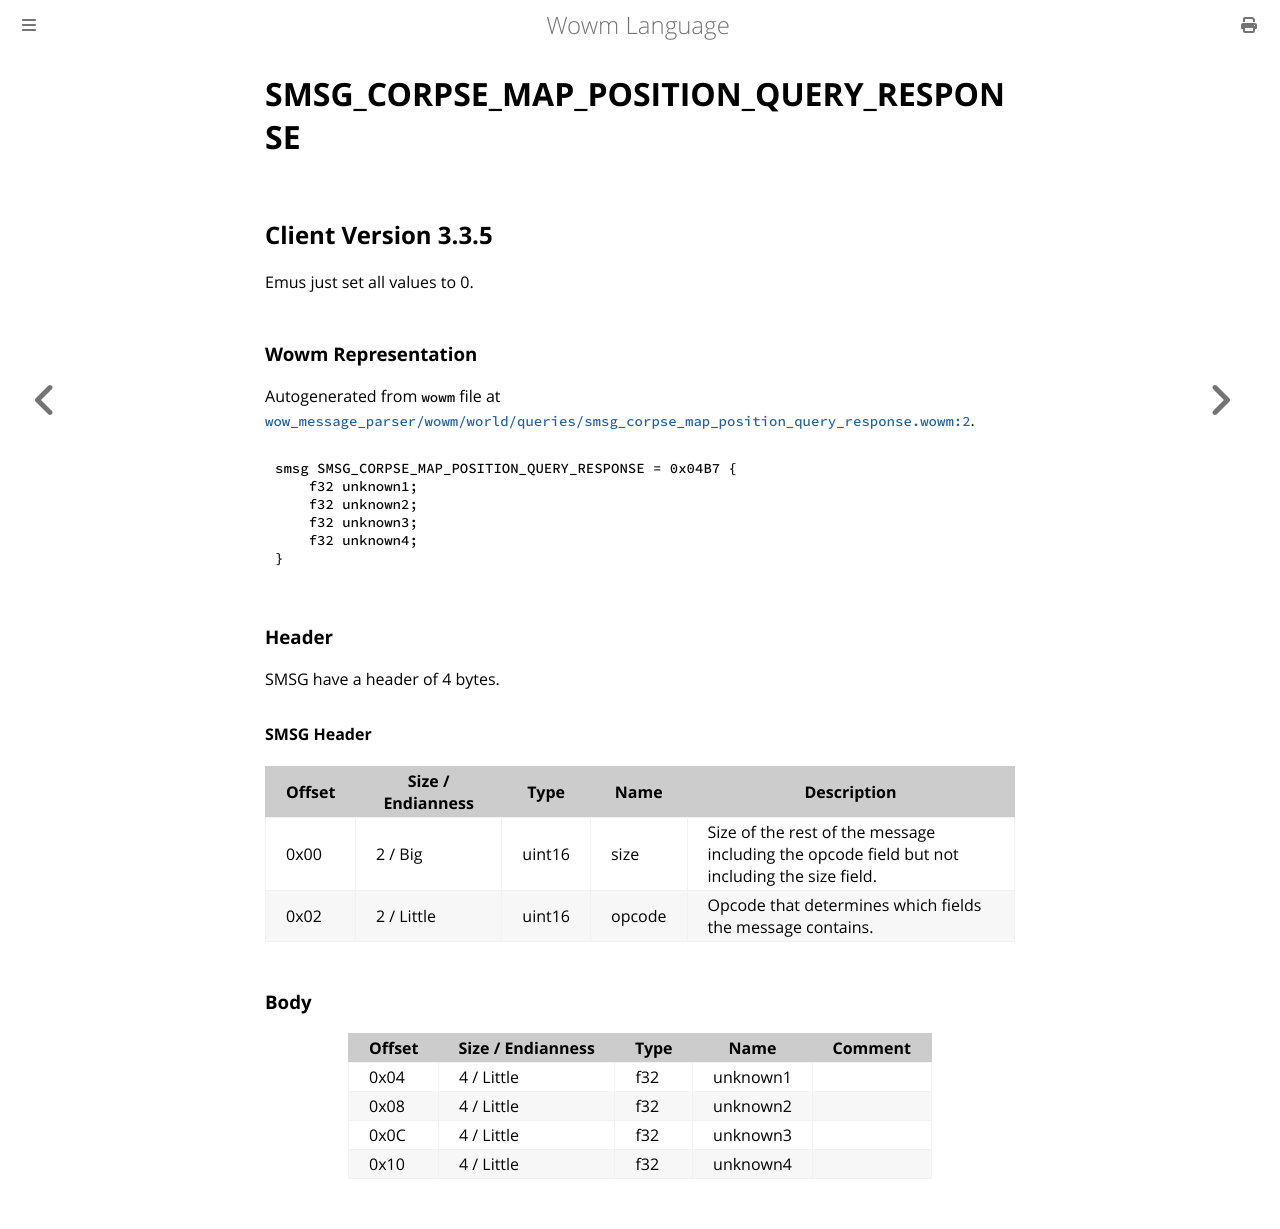

repository: gtker/wow_messages · page: docs/smsg_corpse_map_position_query_response.html · generator: mdbook

# SMSG_CORPSE_MAP_POSITION_QUERY_RESPONSE

## Client Version 3.3.5

Emus just set all values to 0.

### Wowm Representation

Autogenerated from `wowm` file at [`wow_message_parser/wowm/world/queries/smsg_corpse_map_position_query_response.wowm:2`](https://github.com/gtker/wow_messages/tree/main/wow_message_parser/wowm/world/queries/smsg_corpse_map_position_query_response.wowm#L2).
```rust,ignore
smsg SMSG_CORPSE_MAP_POSITION_QUERY_RESPONSE = 0x04B7 {
    f32 unknown1;
    f32 unknown2;
    f32 unknown3;
    f32 unknown4;
}
```
### Header

SMSG have a header of 4 bytes.

#### SMSG Header

| Offset | Size / Endianness | Type   | Name   | Description |
| ------ | ----------------- | ------ | ------ | ----------- |
| 0x00   | 2 / Big           | uint16 | size   | Size of the rest of the message including the opcode field but not including the size field.|
| 0x02   | 2 / Little        | uint16 | opcode | Opcode that determines which fields the message contains.|

### Body

| Offset | Size / Endianness | Type | Name | Comment |
| ------ | ----------------- | ---- | ---- | ------- |
| 0x04 | 4 / Little | f32 | unknown1 |  |
| 0x08 | 4 / Little | f32 | unknown2 |  |
| 0x0C | 4 / Little | f32 | unknown3 |  |
| 0x10 | 4 / Little | f32 | unknown4 |  |
